Run: headless pygame with SDL's dummy video driver; simulated clock (each Clock.tick advances the game by its frame time, no real sleeping); random seed 0; keys injected as events and as key.get_pressed() state; no mouse input.
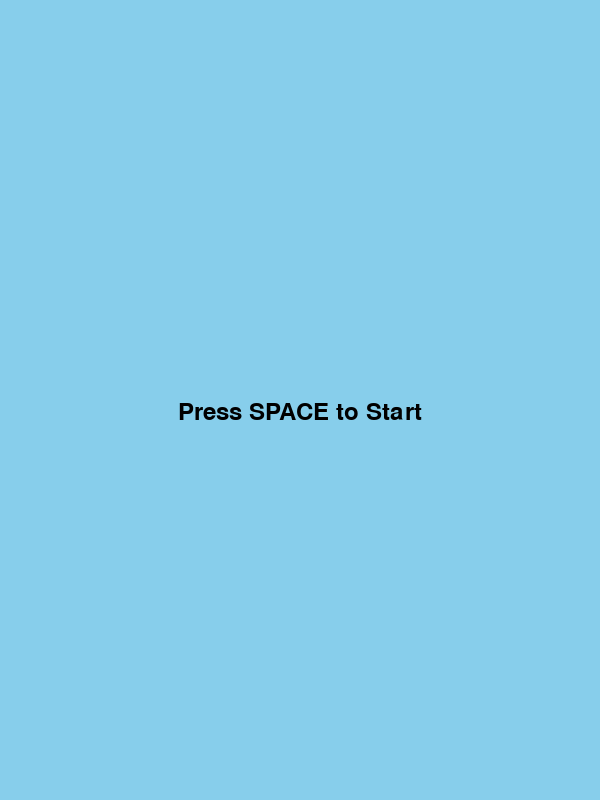
Frame 1 of 4 · flips 1–60 · no input
Frame 2 of 4 · flips 61–180 · tapped SPACE, RETURN · held RIGHT (→), D · screen unchanged from frame 1, image omitted
Frame 3 of 4 · flips 181–300 · held DOWN (↓), S · screen unchanged from frame 2, image omitted
Frame 4 of 4 · flips 301–420 · held LEFT (←), A, UP (↑), W · screen unchanged from frame 3, image omitted

The pygame program that drew these frames:

import pygame
import random
import sys
import math

pygame.init()

WIDTH, HEIGHT = 600, 800
screen = pygame.display.set_mode((WIDTH, HEIGHT))
pygame.display.set_caption("Triangle Flappy")

WHITE = (255,255,255)
BLUE = (135,206,235)
GREEN = (0,200,0)

gravity = 2.5
bird_movement = 0
bird_x, bird_y = 120, HEIGHT//2
bird_size = 25

pipe_width = 70
pipe_gap = 250
pipe_speed = 6
pipes = []

font = pygame.font.SysFont(None,36)
clock = pygame.time.Clock()

game_active = False
score = 0
frame_count = 0


def rotate_point(x, y, angle):
    rad = math.radians(angle)
    rx = x * math.cos(rad) - y * math.sin(rad)
    ry = x * math.sin(rad) + y * math.cos(rad)
    return rx, ry


def draw_triangle(x, y, size, angle):
    points = [
        (size, 0),          # front
        (-size/2, size/2),  # bottom
        (-size/2, -size/2)  # top
    ]

    rotated = []
    for px, py in points:
        rx, ry = rotate_point(px, py, angle)
        rotated.append((x + rx, y + ry))

    pygame.draw.polygon(screen, WHITE, rotated)


def create_pipe():
    height = random.randint(150, HEIGHT-400)
    top = pygame.Rect(WIDTH, 0, pipe_width, height)
    bottom = pygame.Rect(WIDTH, height + pipe_gap, pipe_width, HEIGHT)
    return top, bottom


def move_pipes(pipes):
    for pipe in pipes:
        pipe.x -= pipe_speed
    return [pipe for pipe in pipes if pipe.x + pipe_width > 0]


def draw_pipes(pipes):
    for pipe in pipes:
        pygame.draw.rect(screen, GREEN, pipe)


def collision(bird_rect, pipes):
    if bird_rect.top <= 0 or bird_rect.bottom >= HEIGHT:
        return True
    for pipe in pipes:
        if bird_rect.colliderect(pipe):
            return True
    return False


pipes.extend(create_pipe())

running = True
space_pressed = False

while running:

    screen.fill(BLUE)

    space_pressed = False

    for event in pygame.event.get():
        if event.type == pygame.QUIT:
            pygame.quit()
            sys.exit()

        if event.type == pygame.KEYDOWN:
            if not game_active and event.key == pygame.K_SPACE:
                game_active = True
                bird_y = HEIGHT//2
                bird_movement = 0
                pipes.clear()
                pipes.extend(create_pipe())
                score = 0
            elif game_active:
                bird_movement = -20

    keys = pygame.key.get_pressed()
    if keys[pygame.K_SPACE]:
        space_pressed = True

    if game_active:

        bird_movement += gravity
        bird_y += bird_movement

        angle = -45 if space_pressed else 45
        draw_triangle(bird_x, bird_y, bird_size, angle)

        bird_rect = pygame.Rect(bird_x-15, bird_y-15, 30, 30)

        frame_count += 1
        if frame_count % 100 == 0:
            pipes.extend(create_pipe())

        pipes = move_pipes(pipes)
        draw_pipes(pipes)

        if collision(bird_rect, pipes):
            game_active = False

    else:
        text = font.render("Press SPACE to Start", True, (0,0,0))
        screen.blit(text,(WIDTH//2 - text.get_width()//2, HEIGHT//2))

    pygame.display.update()
    clock.tick(60)
